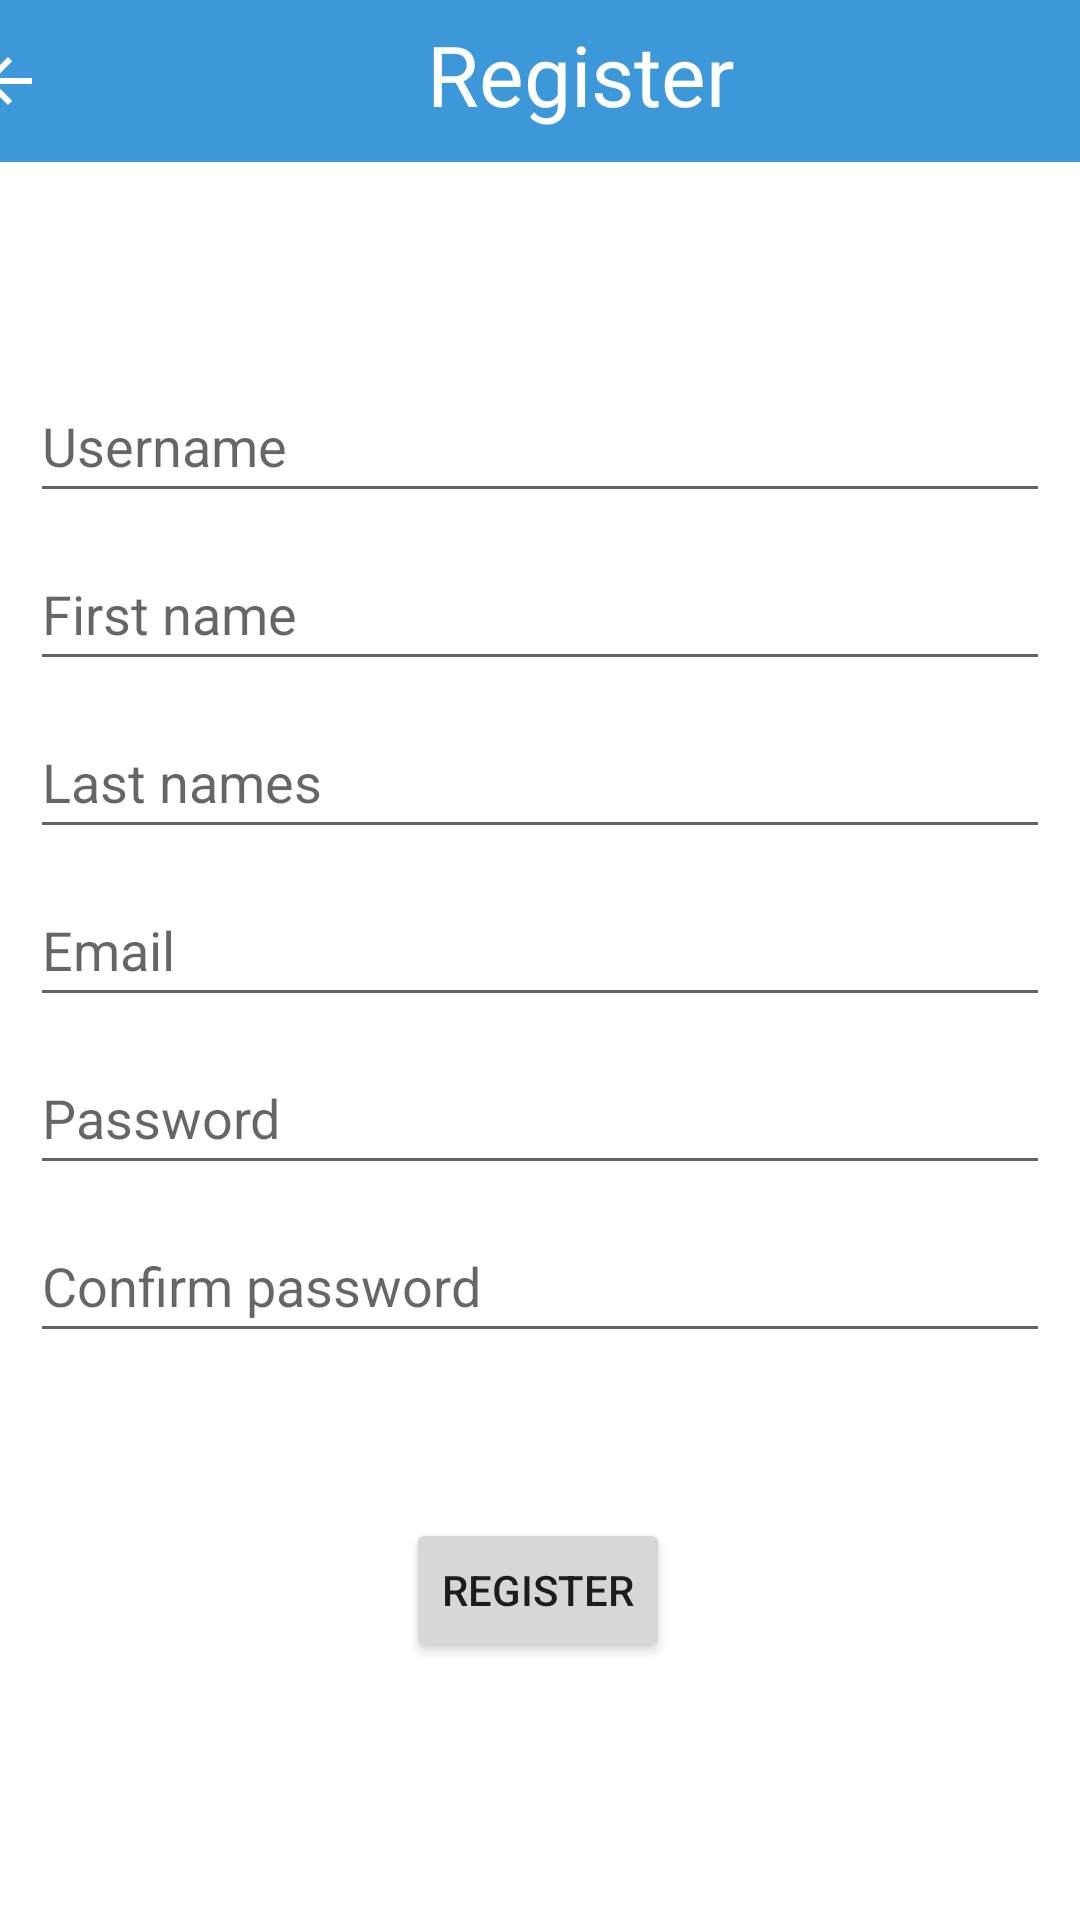

Layout XML and referenced resources for this Android screen:
<!-- AndroidManifest.xml: application theme Theme.ClienteReto1 -->
<!-- res/layout/layout_register.xml -->
<?xml version="1.0" encoding="utf-8"?>
<androidx.constraintlayout.widget.ConstraintLayout xmlns:android="http://schemas.android.com/apk/res/android"
    xmlns:app="http://schemas.android.com/apk/res-auto"
    xmlns:tools="http://schemas.android.com/tools"
    android:layout_width="match_parent"
    android:layout_height="match_parent">

    <androidx.appcompat.widget.Toolbar
        android:id="@+id/registerToolbar"
        android:layout_width="413dp"
        android:layout_height="54dp"
        android:background="?attr/colorPrimary"
        android:minHeight="?attr/actionBarSize"
        android:theme="?attr/actionBarTheme"
        app:layout_constraintBottom_toBottomOf="parent"
        app:layout_constraintEnd_toEndOf="parent"
        app:layout_constraintStart_toStartOf="parent"
        app:layout_constraintTop_toTopOf="parent"
        app:layout_constraintVertical_bias="0.0" />

    <ImageButton
        android:id="@+id/registerBack"
        android:layout_width="57dp"
        android:layout_height="54dp"
        android:backgroundTint="#ff3c98d9"
        android:contentDescription="@android:string/untitled"
        app:layout_constraintBottom_toBottomOf="@+id/registerToolbar"
        app:layout_constraintEnd_toEndOf="parent"
        app:layout_constraintHorizontal_bias="0.0"
        app:layout_constraintStart_toStartOf="@+id/registerToolbar"
        app:layout_constraintTop_toTopOf="parent"
        app:layout_constraintVertical_bias="0.0"
        app:srcCompat="?attr/homeAsUpIndicator"
        app:tint="#FFFFFF" />

    <TextView
        android:id="@+id/registerTitle"
        android:layout_width="201dp"
        android:layout_height="42dp"
        android:text="@string/register_txt"
        android:textAlignment="center"
        android:textColor="#FFFFFF"
        android:textSize="28sp"
        app:layout_constraintBottom_toBottomOf="@+id/registerToolbar"
        app:layout_constraintEnd_toEndOf="@+id/registerToolbar"
        app:layout_constraintStart_toStartOf="parent"
        app:layout_constraintTop_toTopOf="parent" />

    <EditText
        android:id="@+id/usernameTextViewRegister"
        android:layout_width="340dp"
        android:layout_height="48dp"
        android:ems="10"
        android:hint="@string/username_txt"
        android:inputType="textPersonName"
        app:layout_constraintBottom_toBottomOf="parent"
        app:layout_constraintEnd_toEndOf="parent"
        app:layout_constraintHorizontal_bias="0.492"
        app:layout_constraintStart_toStartOf="parent"
        app:layout_constraintTop_toBottomOf="@+id/registerToolbar"
        app:layout_constraintVertical_bias="0.128" />

    <EditText
        android:id="@+id/firstNameTextViewRegister"
        android:layout_width="340dp"
        android:layout_height="48dp"
        android:layout_marginTop="8dp"
        android:ems="10"
        android:hint="@string/first_name_txt"
        android:inputType="textPersonName"
        app:layout_constraintBottom_toBottomOf="parent"
        app:layout_constraintEnd_toEndOf="parent"
        app:layout_constraintHorizontal_bias="0.492"
        app:layout_constraintStart_toStartOf="parent"
        app:layout_constraintTop_toBottomOf="@+id/usernameTextViewRegister"
        app:layout_constraintVertical_bias="0.0" />

    <EditText
        android:id="@+id/lastNamesTextViewRegister"
        android:layout_width="340dp"
        android:layout_height="48dp"
        android:layout_marginTop="8dp"
        android:ems="10"
        android:hint="@string/last_names_txt"
        android:inputType="textPersonName"
        app:layout_constraintBottom_toBottomOf="parent"
        app:layout_constraintEnd_toEndOf="parent"
        app:layout_constraintHorizontal_bias="0.492"
        app:layout_constraintStart_toStartOf="parent"
        app:layout_constraintTop_toBottomOf="@+id/firstNameTextViewRegister"
        app:layout_constraintVertical_bias="0.0" />

    <EditText
        android:id="@+id/emailTextViewRegister"
        android:layout_width="340dp"
        android:layout_height="48dp"
        android:layout_marginTop="8dp"
        android:ems="10"
        android:hint="@string/email_txt"
        android:inputType="textPersonName"
        app:layout_constraintBottom_toBottomOf="parent"
        app:layout_constraintEnd_toEndOf="parent"
        app:layout_constraintHorizontal_bias="0.492"
        app:layout_constraintStart_toStartOf="parent"
        app:layout_constraintTop_toBottomOf="@+id/lastNamesTextViewRegister"
        app:layout_constraintVertical_bias="0.0" />

    <EditText
        android:id="@+id/passwordTextViewRegister"
        android:layout_width="340dp"
        android:layout_height="48dp"
        android:layout_marginTop="8dp"
        android:ems="10"
        android:hint="@string/password_txt"
        android:inputType="textPersonName"
        app:layout_constraintBottom_toBottomOf="parent"
        app:layout_constraintEnd_toEndOf="parent"
        app:layout_constraintHorizontal_bias="0.492"
        app:layout_constraintStart_toStartOf="parent"
        app:layout_constraintTop_toBottomOf="@+id/emailTextViewRegister"
        app:layout_constraintVertical_bias="0.0" />

    <EditText
        android:id="@+id/confirmPasswordTextViewRegister"
        android:layout_width="340dp"
        android:layout_height="48dp"
        android:layout_marginTop="8dp"
        android:ems="10"
        android:hint="@string/confirm_password_txt"
        android:inputType="textPersonName"
        app:layout_constraintBottom_toBottomOf="parent"
        app:layout_constraintEnd_toEndOf="parent"
        app:layout_constraintHorizontal_bias="0.492"
        app:layout_constraintStart_toStartOf="parent"
        app:layout_constraintTop_toBottomOf="@+id/passwordTextViewRegister"
        app:layout_constraintVertical_bias="0.0" />

    <Button
        android:id="@+id/registerButtonRegister"
        android:layout_width="wrap_content"
        android:layout_height="wrap_content"
        android:layout_marginTop="55dp"
        android:text="@string/register_txt"
        app:layout_constraintBottom_toBottomOf="parent"
        app:layout_constraintEnd_toEndOf="parent"
        app:layout_constraintHorizontal_bias="0.498"
        app:layout_constraintStart_toStartOf="parent"
        app:layout_constraintTop_toBottomOf="@+id/confirmPasswordTextViewRegister"
        app:layout_constraintVertical_bias="0.0" />
</androidx.constraintlayout.widget.ConstraintLayout>
<!-- resources referenced by this layout -->
<resources>
  <string name="confirm_password_txt">Confirm password</string>
  <string name="email_txt">Email</string>
  <string name="first_name_txt">First name</string>
  <string name="last_names_txt">Last names</string>
  <string name="password_txt">Password</string>
  <string name="register_txt">Register</string>
  <string name="username_txt">Username</string>
  <style name="Theme.ClienteReto1" parent="Theme.MaterialComponents.DayNight.DarkActionBar">
          
          <item name="colorPrimary">@color/blue</item>
          <item name="colorPrimaryVariant">@color/lightBlue</item>
          <item name="colorOnPrimary">@color/white</item>
          
          <item name="colorSecondary">@color/teal_200</item>
          <item name="colorSecondaryVariant">@color/teal_700</item>
          <item name="colorOnSecondary">@color/black</item>
          
          <item name="android:statusBarColor">?attr/colorPrimaryVariant</item>
          
      </style>
  <color name="blue">#ff3c98d9</color>
  <color name="lightBlue">#ff9ecbeb</color>
  <color name="white">#FFFFFFFF</color>
  <color name="teal_200">#FF03DAC5</color>
  <color name="teal_700">#FF018786</color>
  <color name="black">#FF000000</color>
</resources>
